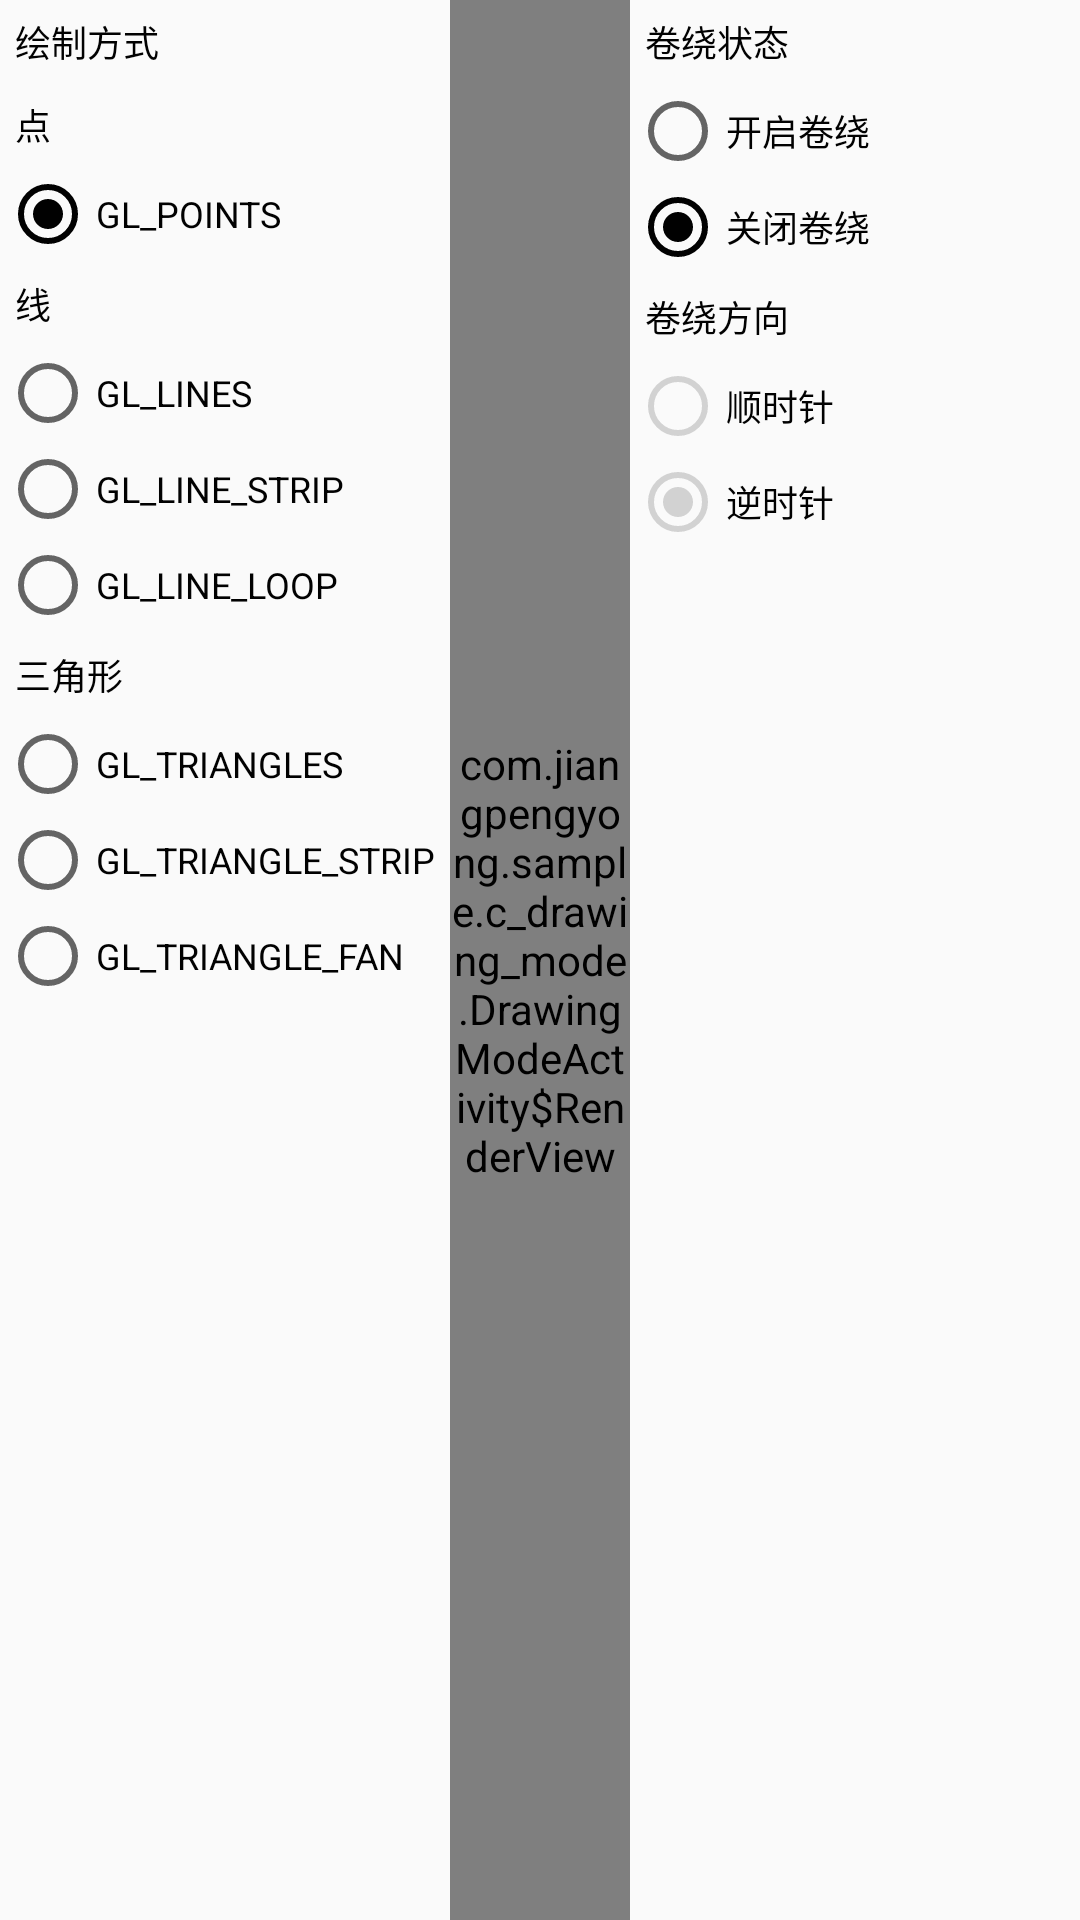

Here is an Android app screen rendered from its layout file. Give the layout XML and the strings, colors and styles it references.
<!-- AndroidManifest.xml: application theme AppTheme -->
<!-- res/layout/activity_drawing_mode.xml -->
<?xml version="1.0" encoding="utf-8"?>
<LinearLayout xmlns:android="http://schemas.android.com/apk/res/android"
    android:layout_width="match_parent"
    android:layout_height="match_parent"
    android:orientation="horizontal">

    <LinearLayout
        android:id="@+id/drawing_mode_control"
        android:layout_width="150dp"
        android:layout_height="match_parent"
        android:orientation="vertical">

        <TextView
            android:layout_width="match_parent"
            android:layout_height="wrap_content"
            android:padding="5dp"
            android:text="绘制方式"
            android:textColor="@color/primary_black"
            android:textSize="12sp" />

        <RadioGroup
            android:id="@+id/drawing_mode"
            android:layout_width="match_parent"
            android:layout_height="wrap_content">

            <TextView
                android:layout_width="match_parent"
                android:layout_height="wrap_content"
                android:padding="5dp"
                android:text="点"
                android:textColor="@color/primary_black"
                android:textSize="12sp" />

            <RadioButton
                android:id="@+id/gl_points"
                android:layout_width="match_parent"
                android:layout_height="wrap_content"
                android:checked="true"
                android:text="GL_POINTS"
                android:textColor="@color/primary_black"
                android:textSize="12sp" />

            <TextView
                android:layout_width="match_parent"
                android:layout_height="wrap_content"
                android:padding="5dp"
                android:text="线"
                android:textColor="@color/primary_black"
                android:textSize="12sp" />

            <RadioButton
                android:id="@+id/gl_lines"
                android:layout_width="match_parent"
                android:layout_height="wrap_content"
                android:text="GL_LINES"
                android:textColor="@color/primary_black"
                android:textSize="12sp" />

            <RadioButton
                android:id="@+id/gl_line_strip"
                android:layout_width="match_parent"
                android:layout_height="wrap_content"
                android:text="GL_LINE_STRIP"
                android:textColor="@color/primary_black"
                android:textSize="12sp" />

            <RadioButton
                android:id="@+id/gl_line_loop"
                android:layout_width="match_parent"
                android:layout_height="wrap_content"
                android:text="GL_LINE_LOOP"
                android:textColor="@color/primary_black"
                android:textSize="12sp" />

            <TextView
                android:layout_width="match_parent"
                android:layout_height="wrap_content"
                android:padding="5dp"
                android:text="三角形"
                android:textColor="@color/primary_black"
                android:textSize="12sp" />

            <RadioButton
                android:id="@+id/gl_triangles"
                android:layout_width="match_parent"
                android:layout_height="wrap_content"
                android:text="GL_TRIANGLES"
                android:textColor="@color/primary_black"
                android:textSize="12sp" />

            <RadioButton
                android:id="@+id/gl_triangle_strip"
                android:layout_width="match_parent"
                android:layout_height="wrap_content"
                android:text="GL_TRIANGLE_STRIP"
                android:textColor="@color/primary_black"
                android:textSize="12sp" />

            <RadioButton
                android:id="@+id/gl_triangle_fan"
                android:layout_width="match_parent"
                android:layout_height="wrap_content"
                android:text="GL_TRIANGLE_FAN"
                android:textColor="@color/primary_black"
                android:textSize="12sp" />
        </RadioGroup>
    </LinearLayout>

    <view
        android:id="@+id/surface_view"
        class="com.jiangpengyong.sample.c_drawing_mode.DrawingModeActivity$RenderView"
        android:layout_width="0dp"
        android:layout_height="match_parent"
        android:layout_weight="1" />

    <LinearLayout
        android:id="@+id/cull_face_mode_control"
        android:layout_width="150dp"
        android:layout_height="match_parent"
        android:orientation="vertical">

        <TextView
            android:layout_width="match_parent"
            android:layout_height="wrap_content"
            android:padding="5dp"
            android:text="卷绕状态"
            android:textColor="@color/primary_black"
            android:textSize="12sp" />

        <RadioGroup
            android:id="@+id/cull_face_state_mode"
            android:layout_width="match_parent"
            android:layout_height="wrap_content">

            <RadioButton
                android:id="@+id/enable_cull_face"
                android:layout_width="match_parent"
                android:layout_height="wrap_content"
                android:text="开启卷绕"
                android:textColor="@color/primary_black"
                android:textSize="12sp" />

            <RadioButton
                android:id="@+id/disable_cull_face"
                android:layout_width="match_parent"
                android:layout_height="wrap_content"
                android:checked="true"
                android:text="关闭卷绕"
                android:textColor="@color/primary_black"
                android:textSize="12sp" />

        </RadioGroup>

        <TextView
            android:layout_width="match_parent"
            android:layout_height="wrap_content"
            android:padding="5dp"
            android:text="卷绕方向"
            android:textColor="@color/primary_black"
            android:textSize="12sp" />

        <RadioGroup
            android:id="@+id/cull_face_direction"
            android:layout_width="match_parent"
            android:layout_height="wrap_content">

            <RadioButton
                android:id="@+id/cw"
                android:layout_width="match_parent"
                android:layout_height="wrap_content"
                android:enabled="false"
                android:text="顺时针"
                android:textColor="@color/primary_black"
                android:textSize="12sp" />

            <RadioButton
                android:id="@+id/ccw"
                android:layout_width="match_parent"
                android:layout_height="wrap_content"
                android:checked="true"
                android:enabled="false"
                android:text="逆时针"
                android:textColor="@color/primary_black"
                android:textSize="12sp" />

        </RadioGroup>

    </LinearLayout>

</LinearLayout>
<!-- resources referenced by this layout -->
<resources>
  <color name="primary_black">#010101</color>
  <style name="AppTheme" parent="Theme.AppCompat.Light.NoActionBar">
          <item name="colorPrimary">@color/primary_yellow</item>
          <item name="colorPrimaryDark">@color/primary_orange</item>
          <item name="colorAccent">@color/primary_black</item>
      </style>
  <color name="primary_yellow">#F6D58A</color>
  <color name="primary_orange">#F79F77</color>
</resources>
